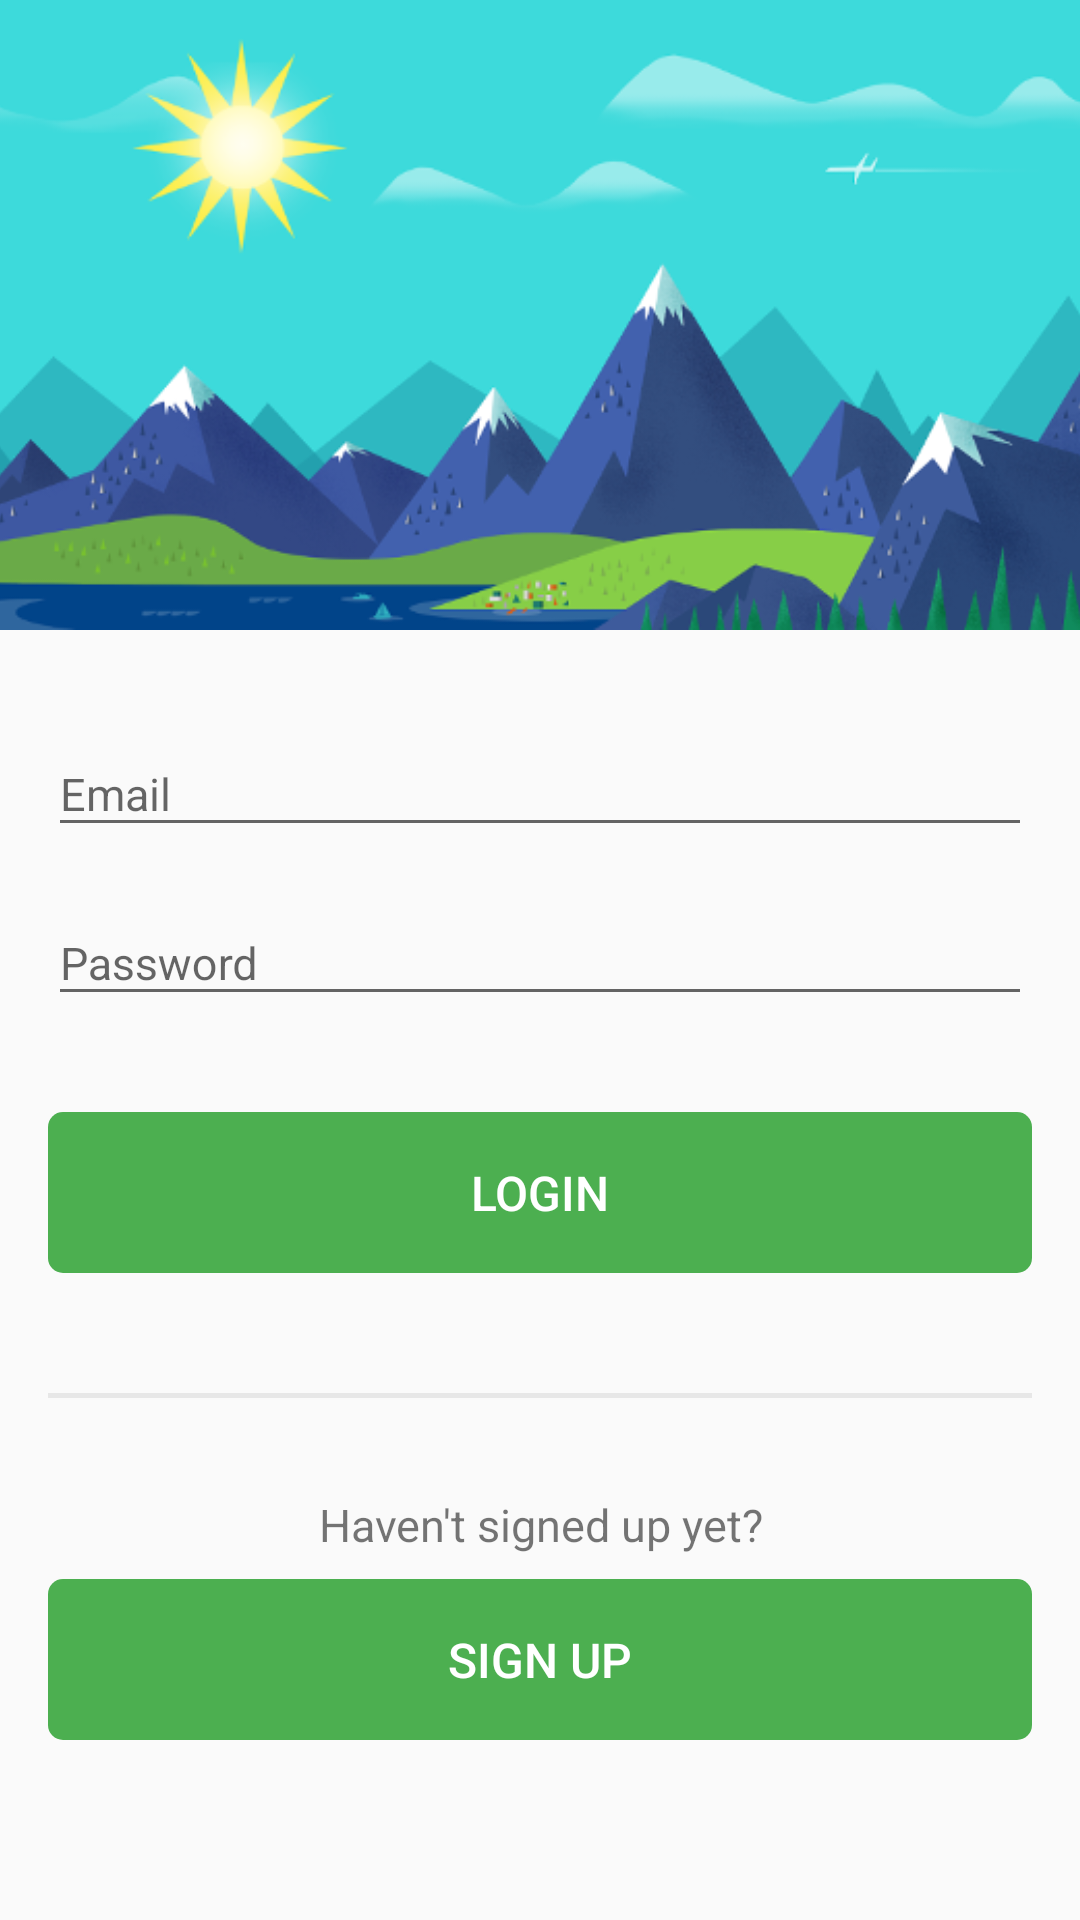

Here is an Android app screen rendered from its layout file. Give the layout XML and the strings, colors and styles it references.
<!-- AndroidManifest.xml: application theme AppTheme.NoActionBar -->
<!-- res/layout/activity_login.xml -->
<?xml version="1.0" encoding="utf-8"?>
<android.support.design.widget.CoordinatorLayout
    android:id="@+id/login_root_layout"
    xmlns:android="http://schemas.android.com/apk/res/android"
    android:layout_width="match_parent"
    android:layout_height="match_parent"
    xmlns:app="http://schemas.android.com/apk/res-auto"
    android:fitsSystemWindows="true">

    <android.support.design.widget.AppBarLayout
        android:layout_width="match_parent"
        android:layout_height="wrap_content"
        android:fitsSystemWindows="true"
        android:theme="@style/AppTheme.AppBarOverlay">

        <android.support.design.widget.CollapsingToolbarLayout
            android:id="@+id/login_collapsing_toolbar"
            android:layout_width="match_parent"
            android:layout_height="wrap_content"
            android:fitsSystemWindows="true"
            app:expandedTitleMargin="@dimen/padding_default"
            app:contentScrim="@color/colorPrimary"
            app:statusBarScrim="@android:color/transparent"
            app:expandedTitleTextAppearance="@style/ExpandedCustomTextAppearance"
            app:layout_scrollFlags="scroll|exitUntilCollapsed">

            <LinearLayout
                android:layout_width="match_parent"
                android:layout_height="210dp"
                app:layout_collapseMode="parallax"
                android:background="@color/colorAccent">

                <ImageView
                    android:layout_width="match_parent"
                    android:layout_height="match_parent"
                    android:src="@drawable/scenery"
                    android:scaleType="centerCrop"/>

            </LinearLayout>

            <android.support.v7.widget.Toolbar
                android:id="@+id/login_toolbar"
                android:layout_width="match_parent"
                android:layout_height="?android:attr/actionBarSize"
                app:layout_collapseMode="pin"
                android:background="@android:color/transparent"/>

        </android.support.design.widget.CollapsingToolbarLayout>

    </android.support.design.widget.AppBarLayout>

    <android.support.v4.widget.NestedScrollView
        android:layout_width="match_parent"
        android:layout_height="match_parent"
        android:paddingLeft="@dimen/padding_default"
        android:paddingRight="@dimen/padding_default"
        android:paddingTop="@dimen/padding_default"
        app:layout_behavior="@string/appbar_scrolling_view_behavior">

        <LinearLayout
            android:layout_width="match_parent"
            android:layout_height="match_parent"
            android:orientation="vertical">

            <android.support.design.widget.TextInputLayout
                android:layout_width="match_parent"
                android:layout_height="wrap_content"
                android:layout_marginTop="@dimen/padding_half">

                <android.support.design.widget.TextInputEditText
                    android:id="@+id/login_email_edit_text"
                    android:layout_width="match_parent"
                    android:layout_height="wrap_content"
                    android:hint="@string/email"
                    android:textSize="@dimen/typography_subheading"
                    android:inputType="textEmailAddress"
                    android:textColorHint="@color/green_dark"/>

            </android.support.design.widget.TextInputLayout>

            <android.support.design.widget.TextInputLayout
                android:layout_width="match_parent"
                android:layout_height="wrap_content"
                android:layout_marginTop="@dimen/padding_half">

                <android.support.design.widget.TextInputEditText
                    android:id="@+id/login_password_edit_text"
                    android:layout_width="match_parent"
                    android:layout_height="wrap_content"
                    android:hint="@string/password"
                    android:textSize="@dimen/typography_subheading"
                    android:inputType="textPassword"
                    android:textColorHint="@color/green_dark"/>

            </android.support.design.widget.TextInputLayout>

            <TextView
                android:id="@+id/login_button"
                android:layout_marginTop="@dimen/padding_2x"
                android:layout_width="match_parent"
                android:gravity="center"
                android:clickable="true"
                android:layout_height="wrap_content"
                android:background="@drawable/rounded_primary_bg"
                android:text="@string/login"
                android:textAllCaps="true"
                android:padding="@dimen/padding_default"
                android:textSize="@dimen/typography_title"
                android:textColor="@color/white"
                android:fontFamily="sans-serif-medium"/>

            <View
                android:layout_width="match_parent"
                android:layout_height="1.5dp"
                android:background="@android:drawable/divider_horizontal_bright"
                android:layout_marginTop="40dp"/>

            <TextView
                android:layout_marginTop="@dimen/padding_2x"
                android:layout_width="match_parent"
                android:layout_height="wrap_content"
                android:text="@string/havent_signed_up"
                android:gravity="center"
                android:textSize="@dimen/typography_subheading"/>

            <TextView
                android:id="@+id/sign_up_button"
                android:layout_marginTop="@dimen/padding_half"
                android:layout_width="match_parent"
                android:gravity="center"
                android:clickable="true"
                android:layout_height="wrap_content"
                android:background="@drawable/rounded_primary_bg"
                android:text="@string/signup"
                android:textAllCaps="true"
                android:padding="@dimen/padding_default"
                android:textSize="@dimen/typography_title"
                android:textColor="@color/white"
                android:fontFamily="sans-serif-medium"/>

        </LinearLayout>

    </android.support.v4.widget.NestedScrollView>

</android.support.design.widget.CoordinatorLayout>
<!-- resources referenced by this layout -->
<resources>
  <color name="colorAccent">@color/lime</color>
  <color name="colorPrimary">@color/green</color>
  <color name="green_dark">#388E3C</color>
  <color name="white">#FFFFFF</color>
  <dimen name="padding_2x">32dp</dimen>
  <dimen name="padding_default">16dp</dimen>
  <dimen name="padding_half">8dp</dimen>
  <dimen name="typography_subheading">15sp</dimen>
  <dimen name="typography_title">16sp</dimen>
  <!-- drawable rounded_primary_bg (drawable) -->
  <?xml version="1.0" encoding="utf-8"?>
  <selector xmlns:android="http://schemas.android.com/apk/res/android">
  
      <item android:state_pressed="true">
          <shape>
              <solid android:color="@color/colorPrimaryDark"/>
              <corners android:radius="5dp"/>
          </shape>
      </item>
  
      <item android:state_focused="true">
          <shape>
              <solid android:color="@color/colorPrimaryDark"/>
              <corners android:radius="5dp"/>
          </shape>
      </item>
  
      <item>
          <shape>
              <solid android:color="@color/colorPrimary"/>
              <corners android:radius="5dp"/>
          </shape>
      </item>
  </selector>
  <!-- drawable scenery: png bitmap (drawable, 75755 bytes) -->
  <string name="email">Email</string>
  <string name="havent_signed_up">Haven\'t signed up yet?</string>
  <string name="login">Login</string>
  <string name="password">Password</string>
  <string name="signup">Sign Up</string>
  <style name="AppTheme.AppBarOverlay" parent="ThemeOverlay.AppCompat.Dark.ActionBar" />
  <style name="ExpandedCustomTextAppearance" parent="TextAppearance.Design.CollapsingToolbar.Expanded">
          <item name="android:textSize">28sp</item>
      </style>
  <style name="AppTheme.NoActionBar">
          <item name="android:windowActionBar">false</item>
          <item name="android:windowNoTitle">true</item>
      </style>
  <color name="lime">#CDDC39</color>
  <color name="green">#4caf50</color>
  <color name="colorPrimaryDark">@color/green_dark</color>
</resources>
